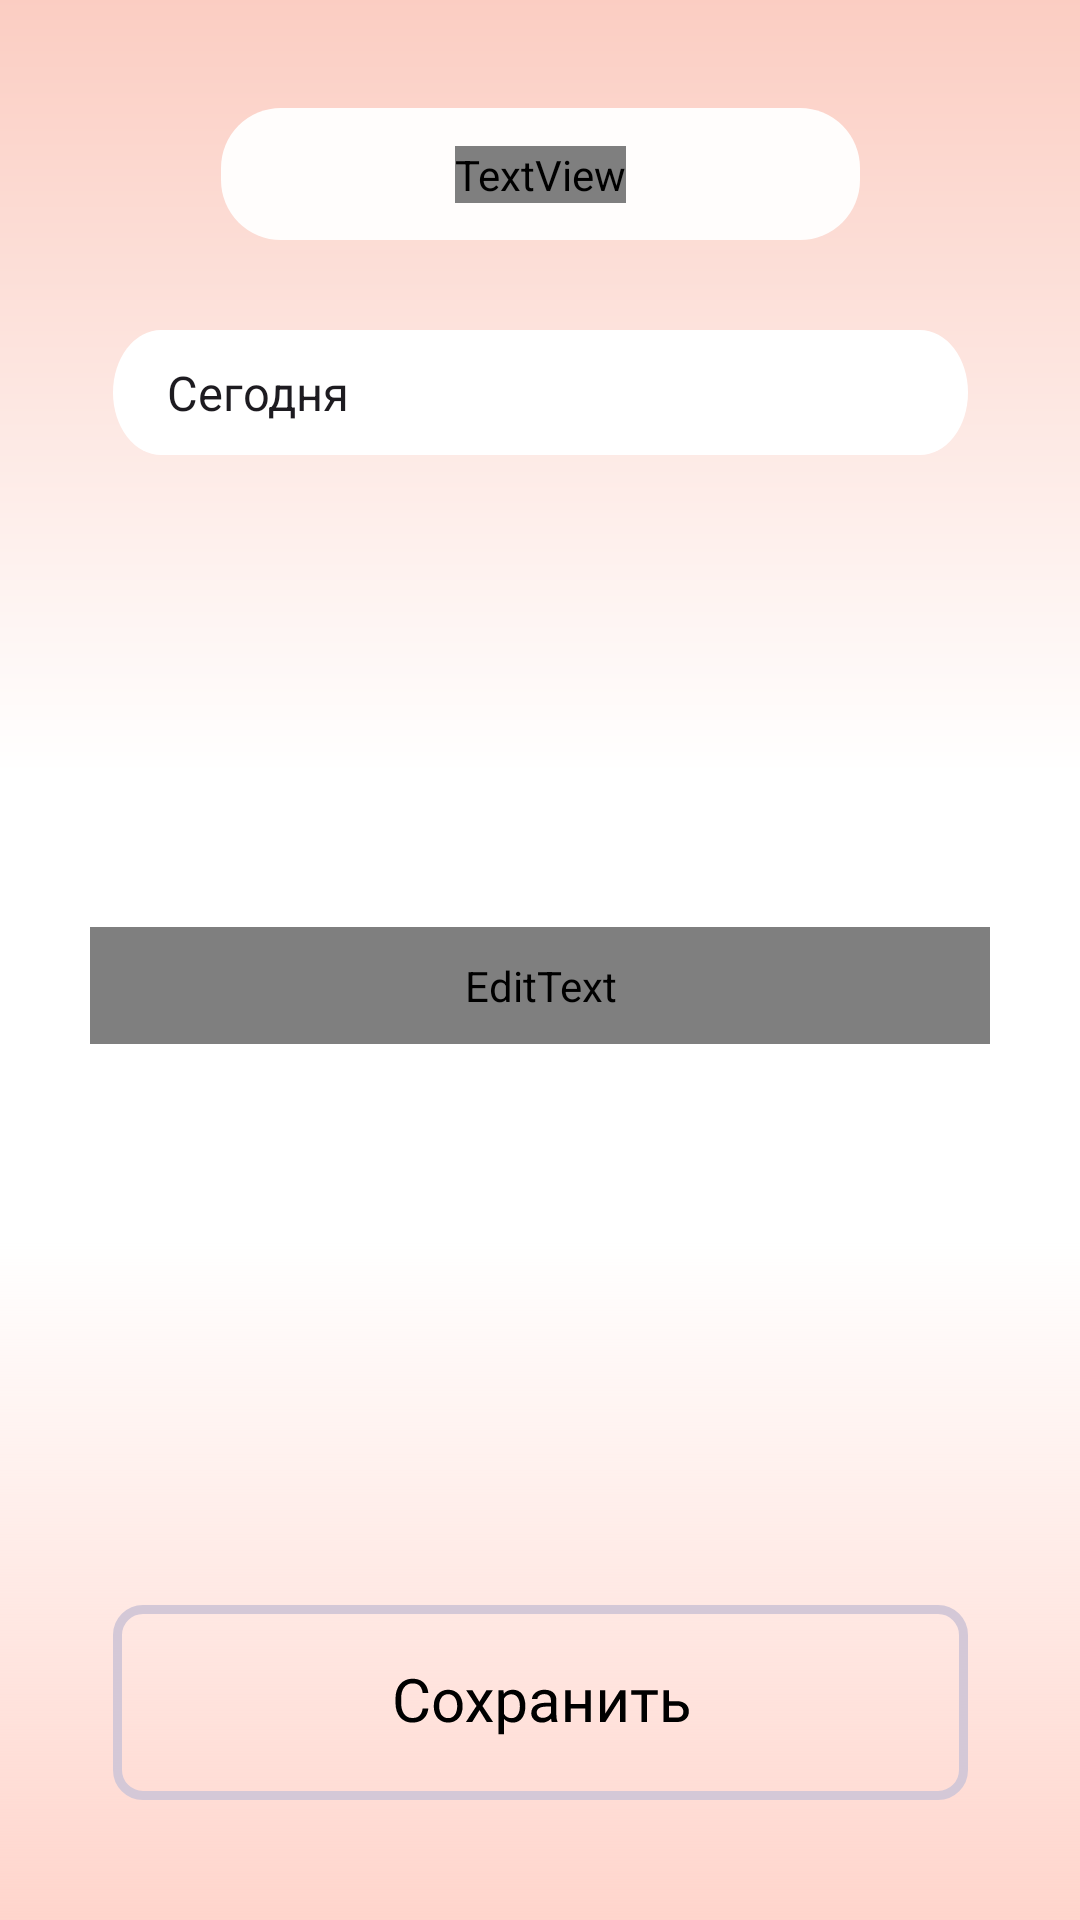

Write the Android layout XML for this screen, with the resource values it uses.
<!-- AndroidManifest.xml: application theme Theme.Kursproj -->
<!-- res/layout/activity_daily_note_view.xml -->
<?xml version="1.0" encoding="utf-8"?>
<androidx.constraintlayout.widget.ConstraintLayout xmlns:android="http://schemas.android.com/apk/res/android"
    xmlns:app="http://schemas.android.com/apk/res-auto"
    xmlns:tools="http://schemas.android.com/tools"
    android:layout_width="match_parent"
    android:layout_height="match_parent"
    android:background="@color/mainBgColor"
    tools:context=".Daily.DailyNoteView">

    <ImageView
        android:id="@+id/imageView5"
        android:layout_width="0dp"
        android:layout_height="wrap_content"
        android:contentDescription="@string/gradientBottomMain"
        android:hapticFeedbackEnabled="false"
        android:scaleType="fitXY"
        app:layout_constraintBottom_toBottomOf="parent"
        app:layout_constraintEnd_toEndOf="parent"
        app:layout_constraintHorizontal_bias="0.0"
        app:layout_constraintStart_toStartOf="parent"
        app:srcCompat="@drawable/bottomgradient" />

    <ImageView
        android:id="@+id/imageView6"
        android:layout_width="0dp"
        android:layout_height="wrap_content"
        android:contentDescription="@string/gradientTopMain"
        android:scaleType="fitXY"
        app:layout_constraintEnd_toEndOf="parent"
        app:layout_constraintStart_toStartOf="parent"
        app:layout_constraintTop_toTopOf="parent"
        app:srcCompat="@drawable/topgradient" />

    <ImageView
        android:id="@+id/imageView7"
        android:layout_width="wrap_content"
        android:layout_height="wrap_content"
        android:layout_marginTop="36dp"
        android:contentDescription="@string/rectangle"
        app:layout_constraintEnd_toEndOf="parent"
        app:layout_constraintStart_toStartOf="parent"
        app:layout_constraintTop_toTopOf="parent"
        app:srcCompat="@drawable/toprectangle" />

    <TextView
        android:id="@+id/textView4"
        android:layout_width="wrap_content"
        android:layout_height="wrap_content"
        android:fontFamily="@font/oswald"
        android:text="@string/dailyMain"
        android:textColor="@color/textColor"
        android:textSize="20sp"
        app:layout_constraintBottom_toBottomOf="@+id/imageView7"
        app:layout_constraintEnd_toEndOf="@+id/imageView7"
        app:layout_constraintStart_toStartOf="@+id/imageView7"
        app:layout_constraintTop_toTopOf="@+id/imageView7" />

    <ImageButton
        android:id="@+id/saveButton"
        android:layout_width="wrap_content"
        android:layout_height="wrap_content"
        android:layout_marginBottom="40dp"
        android:background="@null"
        app:layout_constraintBottom_toBottomOf="parent"
        app:layout_constraintEnd_toEndOf="parent"
        app:layout_constraintStart_toStartOf="parent"
        app:srcCompat="@drawable/savebutton" />




    <EditText
        android:id="@+id/descriptioninput"
        android:layout_width="match_parent"
        android:layout_height="wrap_content"
        android:layout_marginTop="70dp"
        android:layout_marginBottom="100dp"
        android:fontFamily="@font/roboto"
        android:background="@drawable/frame_in_creating_note"
        android:layout_marginLeft="30dp"
        android:layout_marginRight="30dp"
        android:gravity="top"
        android:textColor="@color/textColor"
        android:hint="Description"
        android:lines="20"
        android:padding="10dp"
        app:layout_constraintBottom_toTopOf="@+id/saveButton"
        app:layout_constraintStart_toStartOf="parent"
        app:layout_constraintTop_toBottomOf="@+id/spinner" />

    <Spinner
        android:id="@+id/spinner"
        android:layout_width="wrap_content"
        android:layout_height="wrap_content"
        android:layout_marginTop="30dp"
        android:fontFamily="@font/roboto"
        android:background="@drawable/rect"
        android:padding="10dp"
        android:textColor="@color/black"
        android:dropDownVerticalOffset="43dp"
        app:layout_constraintTop_toBottomOf="@+id/imageView7"
        app:layout_constraintEnd_toEndOf="parent"
        app:layout_constraintStart_toStartOf="parent"
        android:popupBackground="@color/white"
        android:entries="@array/types"/>



</androidx.constraintlayout.widget.ConstraintLayout>
<!-- resources referenced by this layout -->
<resources>
  <string-array name="types">
          <item>Сегодня</item>
          <item>Неделя</item>
          <item>Месяц</item>
      </string-array>
  <color name="black">#FF000000</color>
  <color name="mainBgColor">#FFFFFFFF</color>
  <color name="textColor">#343030</color>
  <color name="white">#FFFFFFFF</color>
  <!-- drawable bottomgradient (drawable) -->
  <vector xmlns:android="http://schemas.android.com/apk/res/android"
      xmlns:aapt="http://schemas.android.com/aapt"
      android:width="400dp"
      android:height="266dp"
      android:viewportWidth="360"
      android:viewportHeight="266">
    <path
        android:pathData="M460,266l-560,-0l-0,-266l560,-0z">
      <aapt:attr name="android:fillColor">
        <gradient 
            android:startX="180"
            android:startY="266"
            android:endX="180"
            android:endY="39.12"
            android:type="linear">
          <item android:offset="0" android:color="#FFD5CC"/>
          <item android:offset="1" android:color="#00FFFFFF"/>
        </gradient>
      </aapt:attr>
    </path>
  </vector>
  <!-- drawable frame_in_creating_note (drawable) -->
  <vector xmlns:android="http://schemas.android.com/apk/res/android"
      android:width="285dp"
      android:height="490dp"
      android:viewportWidth="285"
      android:viewportHeight="510">
    <path
        android:pathData="M10,1.5L275,1.5A8.5,8.5 0,0 1,283.5 10L283.5,500A8.5,8.5 0,0 1,275 508.5L10,508.5A8.5,8.5 0,0 1,1.5 500L1.5,10A8.5,8.5 0,0 1,10 1.5z"
        android:strokeWidth="3"
        android:fillColor="#00000000"
        android:strokeColor="#D4C8D7"/>
  </vector>
  <!-- drawable rect (drawable) -->
  <vector xmlns:android="http://schemas.android.com/apk/res/android"
      android:width="285dp"
      android:height="32dp"
      android:viewportWidth="285"
      android:viewportHeight="32">
    <path
        android:pathData="M16,0L269,0A16,16 0,0 1,285 16L285,16A16,16 0,0 1,269 32L16,32A16,16 0,0 1,0 16L0,16A16,16 0,0 1,16 0z"
        android:fillColor="#FFFFFF"/>
  </vector>
  <!-- drawable savebutton: vector/xml drawable (drawable, 6672 chars, omitted) -->
  <!-- drawable topgradient (drawable) -->
  <vector xmlns:android="http://schemas.android.com/apk/res/android"
      xmlns:aapt="http://schemas.android.com/aapt"
      android:width="400dp"
      android:height="303dp"
      android:viewportWidth="360"
      android:viewportHeight="303">
    <path
        android:pathData="M-100,-1h560v304h-560z">
      <aapt:attr name="android:fillColor">
        <gradient 
            android:startX="180"
            android:startY="-1"
            android:endX="180"
            android:endY="258.29"
            android:type="linear">
          <item android:offset="0" android:color="#FBCDC2"/>
          <item android:offset="1" android:color="#FFFFFFFF"/>
        </gradient>
      </aapt:attr>
    </path>
  </vector>
  <!-- drawable toprectangle (drawable) -->
  <vector xmlns:android="http://schemas.android.com/apk/res/android"
      android:width="213dp"
      android:height="44dp"
      android:viewportWidth="213"
      android:viewportHeight="44">
    <path
        android:pathData="M20,0L193,0A20,20 0,0 1,213 20L213,24A20,20 0,0 1,193 44L20,44A20,20 0,0 1,0 24L0,20A20,20 0,0 1,20 0z"
        android:fillColor="#FFFDFC"/>
  </vector>
  <string name="dailyMain">Ежедневник</string>
  <string name="gradientBottomMain">Notes button in the main screen</string>
  <string name="gradientTopMain">Notes button in the main screen</string>
  <string name="rectangle">Rectangle on the top</string>
  <style name="Theme.Kursproj" parent="Base.Theme.Kursproj" />
  <style name="Base.Theme.Kursproj" parent="Theme.Material3.DayNight.NoActionBar">
          
          
          <item name="windowNoTitle">true</item>
          <item name="android:windowFullscreen">true</item>
      </style>
</resources>
